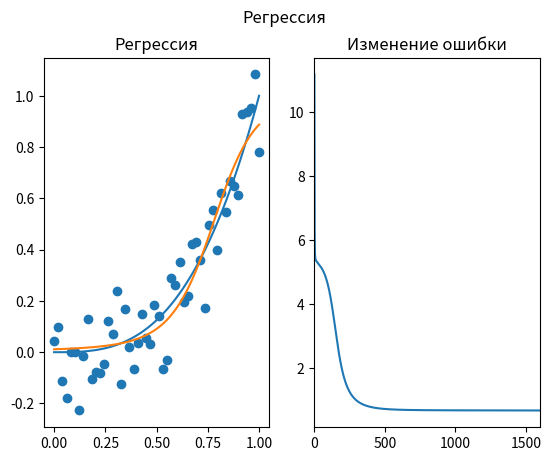

Write the Python code that produced this figure.
import numpy as np
import matplotlib.pyplot as plt


def f_activation(x):
    return 1 / (1 + np.exp(-x))


# Derivative of f_activation
def df_activation(f):
    return f * (1 - f)


def sq_error(expect, actual, e=0):
    datasets = expect.shape[0]
    for counter in range(datasets):
        e+=(expect[counter]-actual[counter])*(expect[counter]-actual[counter])
    return e
def error(a, b):
    return (a-b)*(a-b)
class NeuralNetwork:
    def __init__(self, inp_count=2, w1_count=3, out_count=1):

        self.w1 = np.random.rand(w1_count, inp_count)
        self.b1 = np.random.rand(w1_count)
        self.w_out = np.random.rand(out_count, w1_count)
        self.b_out = np.random.rand(out_count)

    def feedforward(self, XY):
        self.v1 = np.dot(self.w1, XY) + self.b1
        self.v1_out = f_activation(self.v1)

        self.v_out = np.dot(self.w_out, self.v1_out) + self.b_out
        self.output = f_activation(self.v_out)
        return self.output

    def backprop(self, XY, true_out, learn_rate):
        self.feedforward(XY)
        out_corr = true_out - self.output #РѕС€РёР±РєР°

        ds = df_activation(self.output)
        sigm_out = learn_rate * out_corr * ds

        sigm_w1 = df_activation(self.v1_out) * \
                  np.dot(sigm_out, self.w_out)


        self.w_out += np.tensordot(
            sigm_out, self.v1_out, axes=0)
        self.b_out += sigm_out
        self.w1 += np.tensordot(sigm_w1, XY, axes=0)
        self.b1 += sigm_w1

    def train(self, XYs, Ys_true, XY_tests, C_test, learn_rate = 0.1, epochs = 1600):
        datasets = XYs.shape[0]
        loss = [[0] * epochs]
        for epoch in range(epochs):
            for counter in range(datasets):
                self.backprop(XYs[counter], Ys_true[counter], learn_rate)

            predict = np.apply_along_axis(self.feedforward, 1, XYs)
            loss[0][epoch] = sq_error(Ys_true, predict.T[0])
        predict = np.apply_along_axis(self.feedforward, 1, XY_tests)
        loss_test = sq_error(C_test, predict.T[0])
        return (loss, epoch, loss_test)


def classifier(X):
    f = sepfunction(X[0])
    if (f - X[1] > 0):
        return 1
    return 0


def sepfunction(x):
    return x*x*x

if __name__ == "__main__":
    X_train = np.zeros([50, 1])
    X_train.T[0] = np.linspace(0.0, 1.0, 50)
    Y_train = np.apply_along_axis(sepfunction, 1, X_train) + np.random.normal(0.0, 0.10, size=(50, 1))

    X_test = np.zeros([100, 1])
    X_test.T[0] = np.linspace(0, 1, 100)
    Y_test = np.apply_along_axis(sepfunction, 1, X_test)
    nw = NeuralNetwork(inp_count=1)
    (loss, epoch, loss_test) = nw.train(X_train, Y_train, X_test, Y_test)
    nw_res = np.apply_along_axis(nw.feedforward, 1, X_test)
    print(f"Ошибка на обучающей выборке = {loss[0][epoch]}.")
    print(f"Ошибка на тестовой выборке = {loss_test}.")

    plt.suptitle("Регрессия")
    plt.subplot(1, 2, 1)
    plt.scatter(X_train, Y_train, label="A")
    plt.plot(X_test.T[0], Y_test.T[0], label="B")  # draw separation line
    plt.plot(X_test.T[0], nw_res.T[0], label="C")
    plt.title("Регрессия")

    plt.subplot(1, 2, 2)
    # РѕС€РёР±РєРё РѕС‚СЂРёСЃРѕРІС‹РІР°РµРј
    plt.plot(loss[0][:epoch])
    plt.title("Изменение ошибки")
    plt.xlim(0, epoch)
    plt.show()